Image classification data set "karaage_poodle_small" (cyakooo/Karapoodle on GitHub). Class labels (2): karaage, poodle.

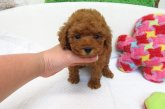
Label: poodle

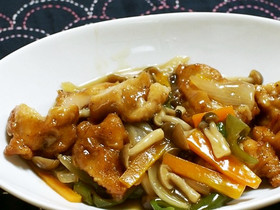
Label: karaage

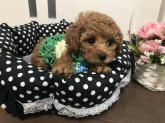
Label: poodle

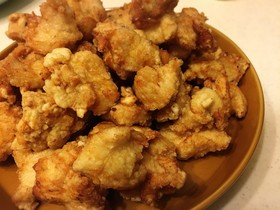
Label: karaage

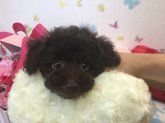
Label: poodle

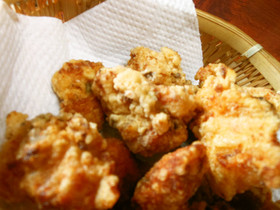
Label: karaage
